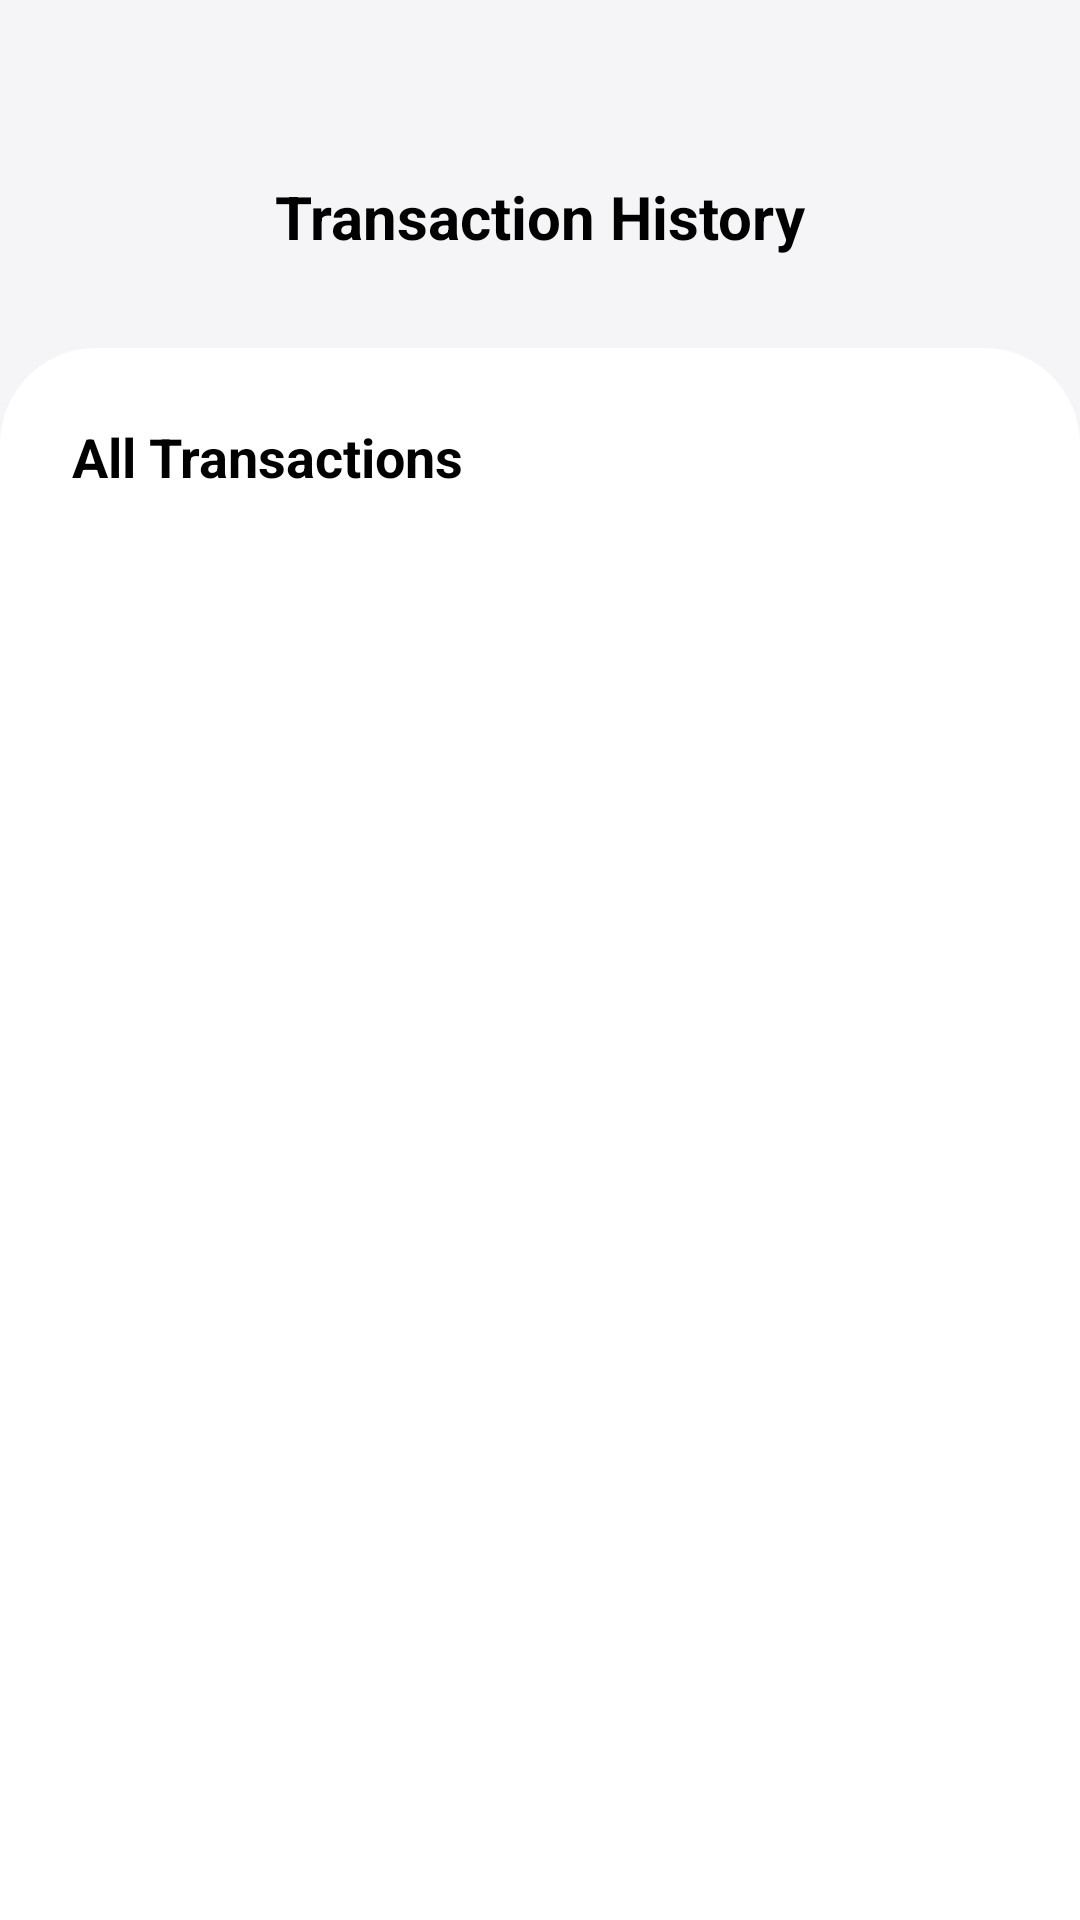

Here is an Android app screen rendered from its layout file. Give the layout XML and the strings, colors and styles it references.
<!-- AndroidManifest.xml: application theme Theme.ApnaPay -->
<!-- res/layout/activity_transaction_history.xml -->
<?xml version="1.0" encoding="utf-8"?>
<androidx.constraintlayout.widget.ConstraintLayout
    xmlns:android="http://schemas.android.com/apk/res/android"
    xmlns:app="http://schemas.android.com/apk/res-auto"
    xmlns:tools="http://schemas.android.com/tools"
    android:layout_width="match_parent"
    android:layout_height="match_parent"
    android:background="@color/bg_light">

    
    <ImageView
        android:id="@+id/btnBack"
        android:layout_width="24dp"
        android:layout_height="24dp"
        android:src="@drawable/back"
        app:tint="@color/text_main"
        android:layout_marginTop="60dp"
        android:layout_marginStart="24dp"
        app:layout_constraintTop_toTopOf="parent"
        app:layout_constraintStart_toStartOf="parent"/>

    <TextView
        android:layout_width="wrap_content"
        android:layout_height="wrap_content"
        android:text="Transaction History"
        android:textSize="20sp"
        android:textStyle="bold"
        android:textColor="@color/text_main"
        app:layout_constraintTop_toTopOf="@id/btnBack"
        app:layout_constraintBottom_toBottomOf="@id/btnBack"
        app:layout_constraintStart_toStartOf="parent"
        app:layout_constraintEnd_toEndOf="parent"/>

    
    <androidx.constraintlayout.widget.ConstraintLayout
        android:layout_width="match_parent"
        android:layout_height="0dp"
        android:layout_marginTop="32dp"
        android:background="@drawable/bg_top_rounded_white"
        android:paddingTop="24dp"
        app:layout_constraintTop_toBottomOf="@id/btnBack"
        app:layout_constraintBottom_toBottomOf="parent">

        
        <TextView
            android:id="@+id/tvTxTitle"
            android:layout_width="wrap_content"
            android:layout_height="wrap_content"
            android:text="All Transactions"
            android:textStyle="bold"
            android:textColor="@color/text_main"
            android:textSize="18sp"
            android:layout_marginStart="24dp"
            app:layout_constraintTop_toTopOf="parent"
            app:layout_constraintStart_toStartOf="parent"/>

        
        <androidx.recyclerview.widget.RecyclerView
            android:padding="20dp"
            android:id="@+id/rvAllTransactions"
            android:layout_width="match_parent"
            android:layout_height="0dp"
            android:layout_marginTop="16dp"
            android:clipToPadding="false"
            android:paddingBottom="24dp"
            app:layout_constraintTop_toBottomOf="@id/tvTxTitle"
            app:layout_constraintBottom_toBottomOf="parent"
            tools:listitem="@layout/item_transaction" />

    </androidx.constraintlayout.widget.ConstraintLayout>

</androidx.constraintlayout.widget.ConstraintLayout>
<!-- res/layout/item_transaction.xml (included above) -->
<?xml version="1.0" encoding="utf-8"?>
<androidx.constraintlayout.widget.ConstraintLayout
    xmlns:android="http://schemas.android.com/apk/res/android"
    xmlns:app="http://schemas.android.com/apk/res-auto"
    android:layout_width="match_parent"
    android:layout_height="wrap_content"
    android:paddingVertical="12dp"
    android:background="?android:attr/selectableItemBackground"> 

    
    <com.google.android.material.card.MaterialCardView
        android:id="@+id/iconContainer"
        android:layout_width="48dp"
        android:layout_height="48dp"
        app:cardBackgroundColor="#F3F4F6"
        app:cardCornerRadius="16dp"
        app:cardElevation="0dp"
        app:layout_constraintTop_toTopOf="parent"
        app:layout_constraintBottom_toBottomOf="parent"
        app:layout_constraintStart_toStartOf="parent">

        
        <TextView
            android:id="@+id/tvInitials"
            android:layout_width="match_parent"
            android:layout_height="match_parent"
            android:text="LP"
            android:textColor="@color/text_muted"
            android:textSize="16sp"
            android:textStyle="bold"
            android:gravity="center" />

        
        <ImageView
            android:id="@+id/imgIcon"
            android:layout_width="24dp"
            android:layout_height="24dp"
            android:layout_gravity="center"
            android:visibility="gone"
            app:tint="@color/apnapay_purple"/>
    </com.google.android.material.card.MaterialCardView>

    
    <TextView
        android:id="@+id/tvTransactionTitle"
        android:layout_width="0dp"
        android:layout_height="wrap_content"
        android:text="Transfer To Ahmad F"
        android:textColor="@color/text_main"
        android:textSize="16sp"
        android:textStyle="bold"
        android:layout_marginStart="16dp"
        android:layout_marginEnd="16dp"
        app:layout_constraintTop_toTopOf="@id/iconContainer"
        app:layout_constraintStart_toEndOf="@id/iconContainer"
        app:layout_constraintEnd_toStartOf="@id/tvTransactionAmount"/>

    
    <TextView
        android:id="@+id/tvTransactionDate"
        android:layout_width="0dp"
        android:layout_height="wrap_content"
        android:text="6 Sep, 2024  •  17:02"
        android:textColor="@color/text_muted"
        android:textSize="12sp"
        android:layout_marginTop="4dp"
        app:layout_constraintTop_toBottomOf="@id/tvTransactionTitle"
        app:layout_constraintStart_toStartOf="@id/tvTransactionTitle"
        app:layout_constraintEnd_toStartOf="@id/tvTransactionAmount"/>

    
    <TextView
        android:id="@+id/tvTransactionAmount"
        android:layout_width="wrap_content"
        android:layout_height="wrap_content"
        android:text="-$163.98"
        android:textColor="@color/error_red"
        android:textSize="16sp"
        android:textStyle="bold"
        app:layout_constraintTop_toTopOf="parent"
        app:layout_constraintBottom_toBottomOf="parent"
        app:layout_constraintEnd_toEndOf="parent"/>

</androidx.constraintlayout.widget.ConstraintLayout>
<!-- resources referenced by this layout -->
<resources>
  <color name="apnapay_purple">#8b3dff</color>
  <color name="bg_light">#F5F5F7</color>
  <color name="error_red">#EF4444</color>
  <color name="text_main">#000000</color>
  <color name="text_muted">#8E8E93</color>
  <!-- drawable bg_top_rounded_white (drawable) -->
  <?xml version="1.0" encoding="utf-8"?>
  <shape xmlns:android="http://schemas.android.com/apk/res/android">
      <solid android:color="@color/bg_white_rounded" />
      <corners android:topLeftRadius="32dp" android:topRightRadius="32dp" />
  </shape>
  <style name="Theme.ApnaPay" parent="Base.Theme.ApnaPay" />
  <color name="bg_white_rounded">#FFFFFF</color>
  <style name="Base.Theme.ApnaPay" parent="Theme.Material3.DayNight.NoActionBar">
          <item name="fontFamily">@font/poppins</item>
      </style>
</resources>
